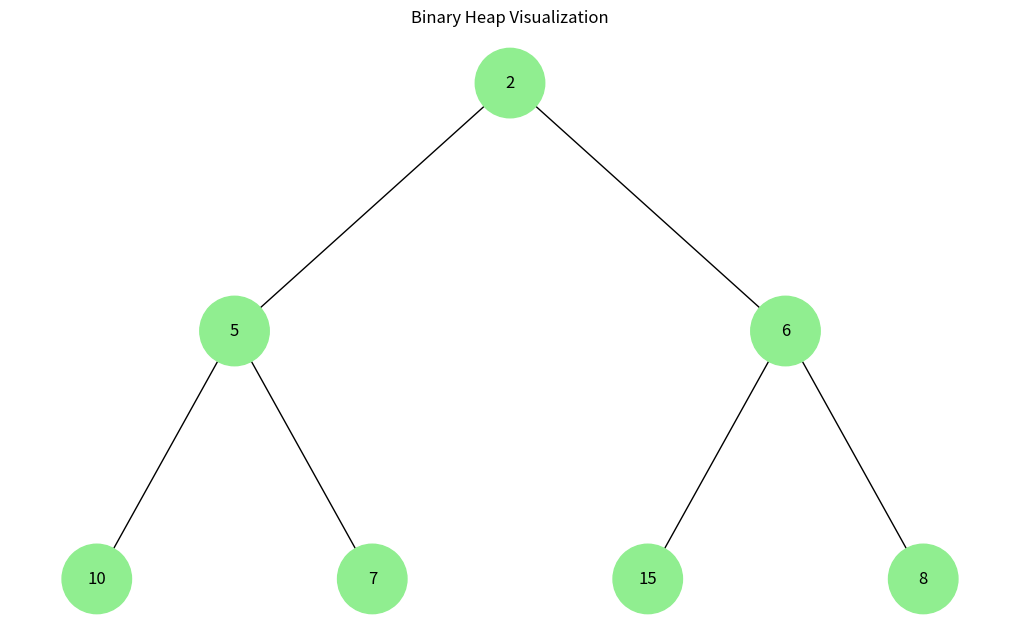

The matplotlib source for this figure:
import uuid
import heapq
import networkx as nx
import matplotlib.pyplot as plt


# -------------------------------
# Клас вузла дерева
# -------------------------------
class Node:
    def __init__(self, key, color="lightgreen"):
        self.left = None
        self.right = None
        self.val = key
        self.color = color
        self.id = str(uuid.uuid4())


# -------------------------------
# Побудова дерева з купи
# -------------------------------
def build_heap_tree(heap, index=0):
    if index >= len(heap):
        return None

    node = Node(heap[index])

    node.left = build_heap_tree(heap, 2 * index + 1)
    node.right = build_heap_tree(heap, 2 * index + 2)

    return node


# -------------------------------
# Додавання вузлів у граф
# -------------------------------
def add_edges(graph, node, pos, x=0, y=0, layer=1):
    if node is not None:
        graph.add_node(node.id,
                       color=node.color,
                       label=node.val)

        if node.left:
            graph.add_edge(node.id, node.left.id)

            l = x - 1 / 2 ** layer
            pos[node.left.id] = (l, y - 1)

            add_edges(graph,
                      node.left,
                      pos,
                      x=l,
                      y=y - 1,
                      layer=layer + 1)

        if node.right:
            graph.add_edge(node.id, node.right.id)

            r = x + 1 / 2 ** layer
            pos[node.right.id] = (r, y - 1)

            add_edges(graph,
                      node.right,
                      pos,
                      x=r,
                      y=y - 1,
                      layer=layer + 1)

    return graph


# -------------------------------
# Візуалізація дерева
# -------------------------------
def draw_tree(tree_root):
    tree = nx.DiGraph()

    pos = {tree_root.id: (0, 0)}

    tree = add_edges(tree, tree_root, pos)

    colors = [
        node[1]['color']
        for node in tree.nodes(data=True)
    ]

    labels = {
        node[0]: node[1]['label']
        for node in tree.nodes(data=True)
    }

    plt.figure(figsize=(10, 6))

    nx.draw(
        tree,
        pos=pos,
        labels=labels,
        arrows=False,
        node_size=2500,
        node_color=colors
    )

    plt.title("Binary Heap Visualization")

    plt.show()


# -------------------------------
# Створення бінарної купи
# -------------------------------
heap = [15, 10, 8, 5, 7, 6, 2]

# Якщо потрібно створити мін-купу:
heapq.heapify(heap)

print("Heap array:", heap)

# Побудова дерева
root = build_heap_tree(heap)

# Візуалізація
draw_tree(root)
